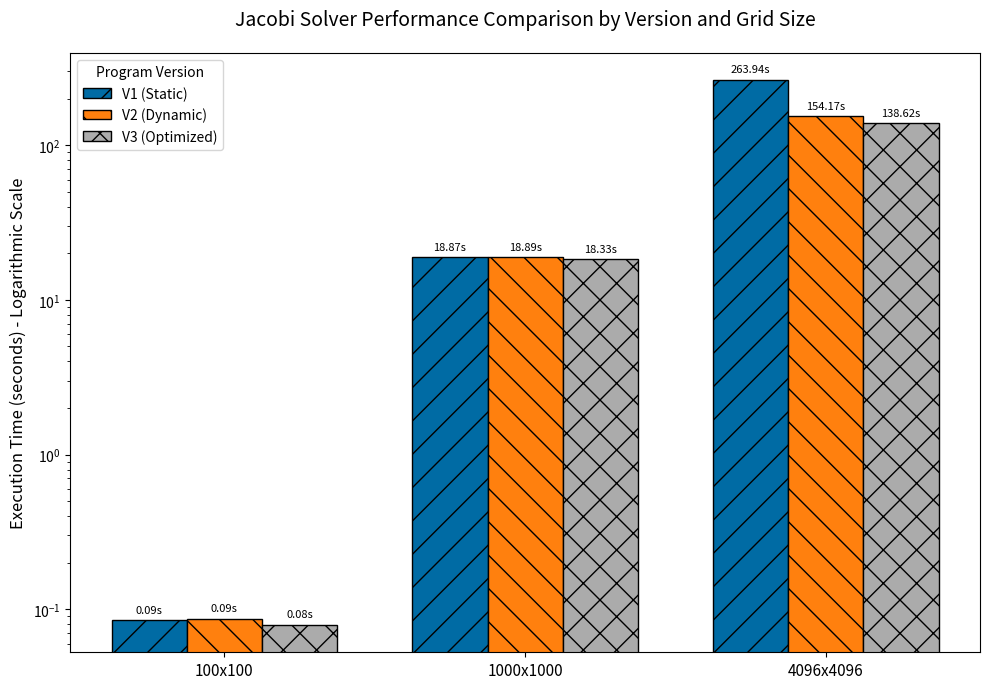

The matplotlib source for this figure:
import matplotlib.pyplot as plt
import numpy as np

# =============================================================================
# 1. DATA PREPARATION
# =============================================================================
grid_sizes = ['100x100', '1000x1000', '4096x4096']
version_labels = ['V1 (Static)', 'V2 (Dynamic)', 'V3 (Optimized)']

raw_times_v1 = ['0m0.085s', '0m18.868s', '4m23.938s']
raw_times_v2 = ['0m0.087s', '0m18.890s', '2m34.167s']
raw_times_v3 = ['0m0.079s', '0m18.327s', '2m18.616s']

# =============================================================================
# 2. HELPER FUNCTION TO CONVERT TIME STRINGS TO SECONDS
# =============================================================================
def time_to_seconds(time_str):
    """Converts a 'MmSS.sss' string to total seconds."""
    time_str = time_str.strip('s')
    minutes, seconds = time_str.split('m')
    return float(minutes) * 60 + float(seconds)

times_v1 = [time_to_seconds(t) for t in raw_times_v1]
times_v2 = [time_to_seconds(t) for t in raw_times_v2]
times_v3 = [time_to_seconds(t) for t in raw_times_v3]

# =============================================================================
# 3. PLOTTING LOGIC (ACCESSIBLE VERSION)
# =============================================================================

# --- Setup for the grouped bar chart ---
x = np.arange(len(grid_sizes))
width = 0.25

# --- NEW: Define a color-blind friendly palette and patterns ---
# Using the Tableau Colorblind 10 palette
colors = ['#006BA4', '#FF800E', '#ABABAB'] # Blue, Orange, Grey
patterns = ['/', '\\', 'x'] # Slashes, back-slashes, crosses

# --- Create the figure and axes ---
fig, ax = plt.subplots(figsize=(10, 7)) # Increased height for better label spacing

# --- Create the bars for each version with color and hatch ---
rects1 = ax.bar(x - width, times_v1, width, label=version_labels[0],
                color=colors[0], hatch=patterns[0], edgecolor='black')
rects2 = ax.bar(x,         times_v2, width, label=version_labels[1],
                color=colors[1], hatch=patterns[1], edgecolor='black')
rects3 = ax.bar(x + width, times_v3, width, label=version_labels[2],
                color=colors[2], hatch=patterns[2], edgecolor='black')

# --- Add labels, title, and custom x-axis tick labels ---
ax.set_ylabel('Execution Time (seconds) - Logarithmic Scale', fontsize=12)
ax.set_title('Jacobi Solver Performance Comparison by Version and Grid Size', fontsize=14, pad=20)
ax.set_xticks(x)
ax.set_xticklabels(grid_sizes, fontsize=11)
ax.legend(title='Program Version')

# --- Set the y-axis to a logarithmic scale ---
ax.set_yscale('log')

# --- Add text labels on top of each bar ---
def autolabel(rects):
    """Attach a text label above each bar, displaying its height."""
    for rect in rects:
        height = rect.get_height()
        ax.annotate(f'{height:.2f}s',
                    xy=(rect.get_x() + rect.get_width() / 2, height),
                    xytext=(0, 4),  # 4 points vertical offset for more space
                    textcoords="offset points",
                    ha='center', va='bottom',
                    fontsize=8, rotation=0) # Kept rotation at 0

autolabel(rects1)
autolabel(rects2)
autolabel(rects3)

# --- Final adjustments and saving the figure ---
fig.tight_layout()
plt.savefig('performance_chart_accessible.png', dpi=300)
plt.show()

print("Accessible figure 'performance_chart_accessible.png' has been created!")